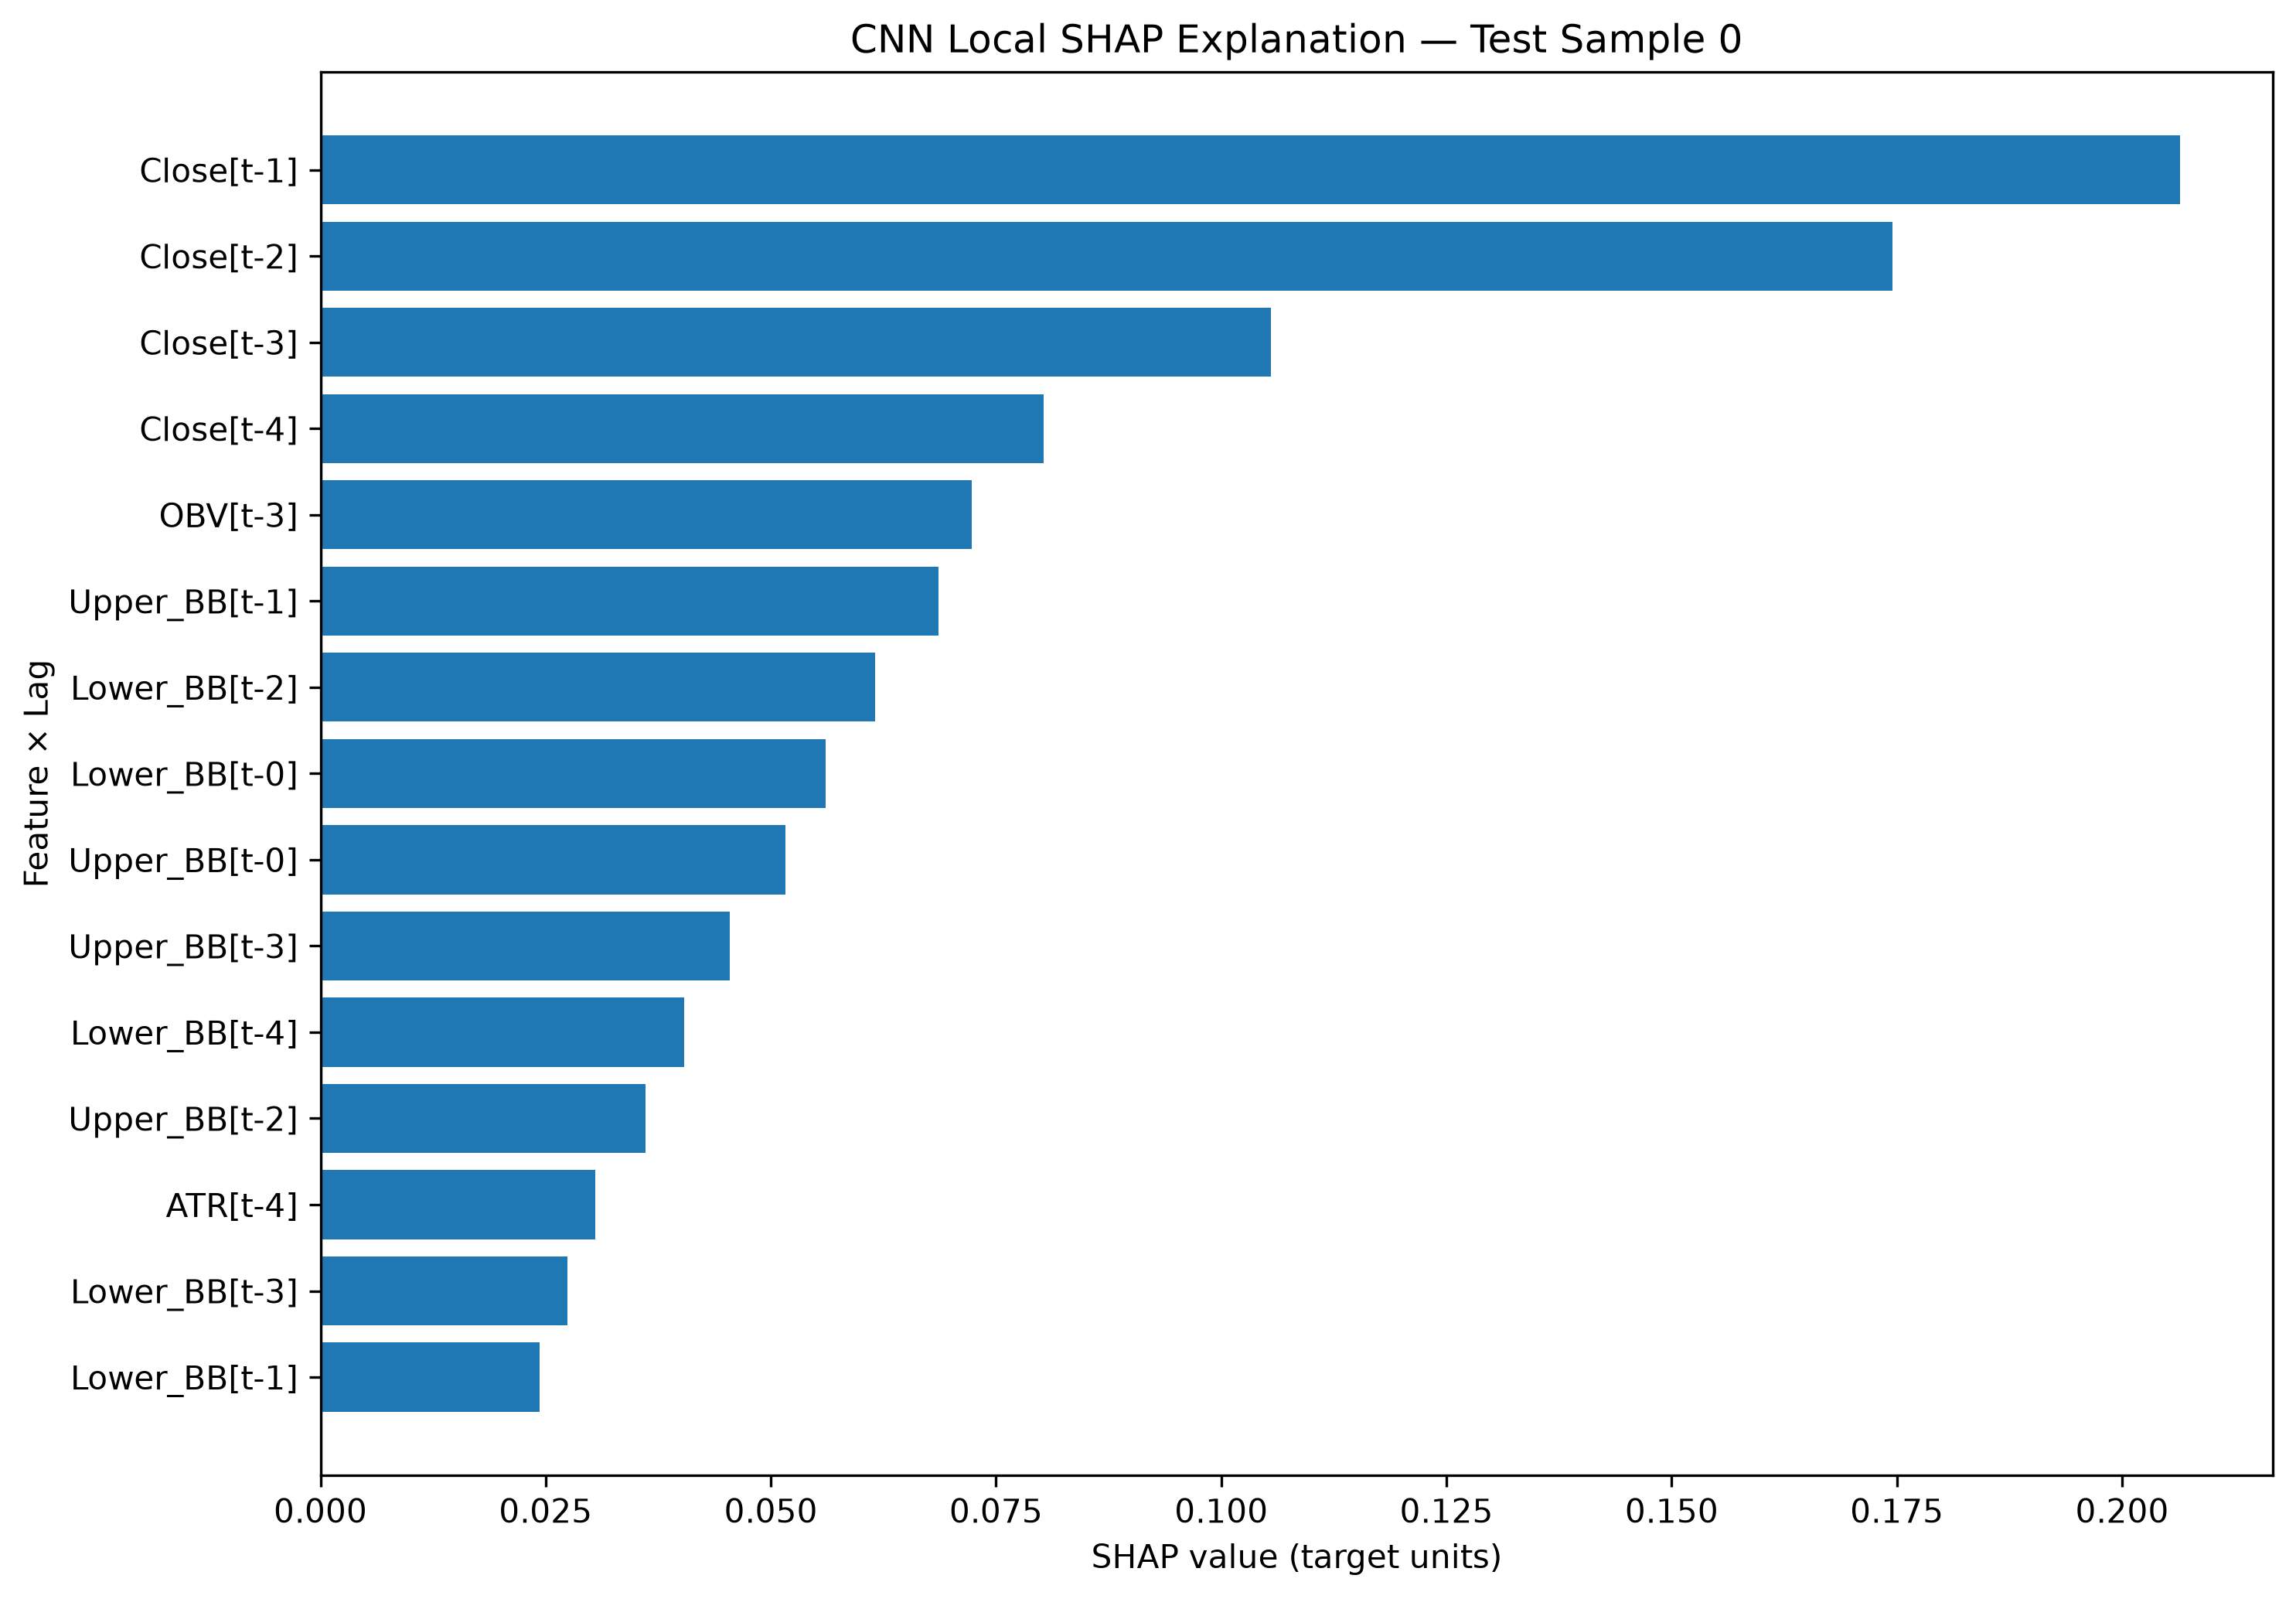

The file beside this chart, header and first rows:
Test Sample Index, Lag, Feature, Scaled Input Value, SHAP Value, Abs SHAP Value, Prediction
0, t-1, Close, 0.9202, 0.2064, 0.2064, 4.506
0, t-2, Close, 0.9085, 0.1745, 0.1745, 4.506
0, t-3, Close, 0.9085, 0.1055, 0.1055, 4.506
0, t-4, Close, 0.8997, 0.08031, 0.08031, 4.506
0, t-3, OBV, 0.9876, 0.07228, 0.07228, 4.506
0, t-1, Upper_BB, 0.8899, 0.06859, 0.06859, 4.506
0, t-2, Lower_BB, 0.8771, 0.06161, 0.06161, 4.506
0, t-0, Lower_BB, 0.8992, 0.05604, 0.05604, 4.506
0, t-0, Upper_BB, 0.8896, 0.05158, 0.05158, 4.506
0, t-3, Upper_BB, 0.8953, 0.04543, 0.04543, 4.506
0, t-4, Lower_BB, 0.8514, 0.04041, 0.04041, 4.506
0, t-2, Upper_BB, 0.8916, 0.03609, 0.03609, 4.506
0, t-4, ATR, 0.4124, 0.0305, 0.0305, 4.506
0, t-3, Lower_BB, 0.8608, 0.02745, 0.02745, 4.506
0, t-1, Lower_BB, 0.8907, 0.02436, 0.02436, 4.506
0, t-0, Close, 0.9114, 0.02273, 0.02273, 4.506
0, t-4, OBV, 0.9738, -0.0209, 0.0209, 4.506
0, t-1, OBV, 0.9947, -0.01726, 0.01726, 4.506
0, t-2, OBV, 0.9876, 0.01581, 0.01581, 4.506
0, t-3, ATR, 0.327, -0.01375, 0.01375, 4.506
0, t-0, OBV, 0.9906, -0.01175, 0.01175, 4.506
0, t-1, MACD, 0.693, 0.01158, 0.01158, 4.506
0, t-3, MACD, 0.69, 0.01115, 0.01115, 4.506
0, t-0, ATR, 0.2844, -0.007801, 0.007801, 4.506
0, t-4, Upper_BB, 0.894, -0.007722, 0.007722, 4.506
0, t-4, MACD, 0.6887, 0.006867, 0.006867, 4.506
0, t-1, CCI, 0.5683, 0.006183, 0.006183, 4.506
0, t-1, ATR, 0.3026, 0.005213, 0.005213, 4.506
0, t-2, MACD, 0.6896, -0.005186, 0.005186, 4.506
0, t-0, MACD, 0.6902, -0.004103, 0.004103, 4.506
0, t-0, CCI, 0.5617, 0.002231, 0.002231, 4.506
0, t-2, ATR, 0.2965, 0.002162, 0.002162, 4.506
0, t-4, CCI, 0.5702, -0.0009412, 0.0009412, 4.506
0, t-3, CCI, 0.5665, -0.0005824, 0.0005824, 4.506
0, t-2, CCI, 0.5769, 0.000573, 0.000573, 4.506
